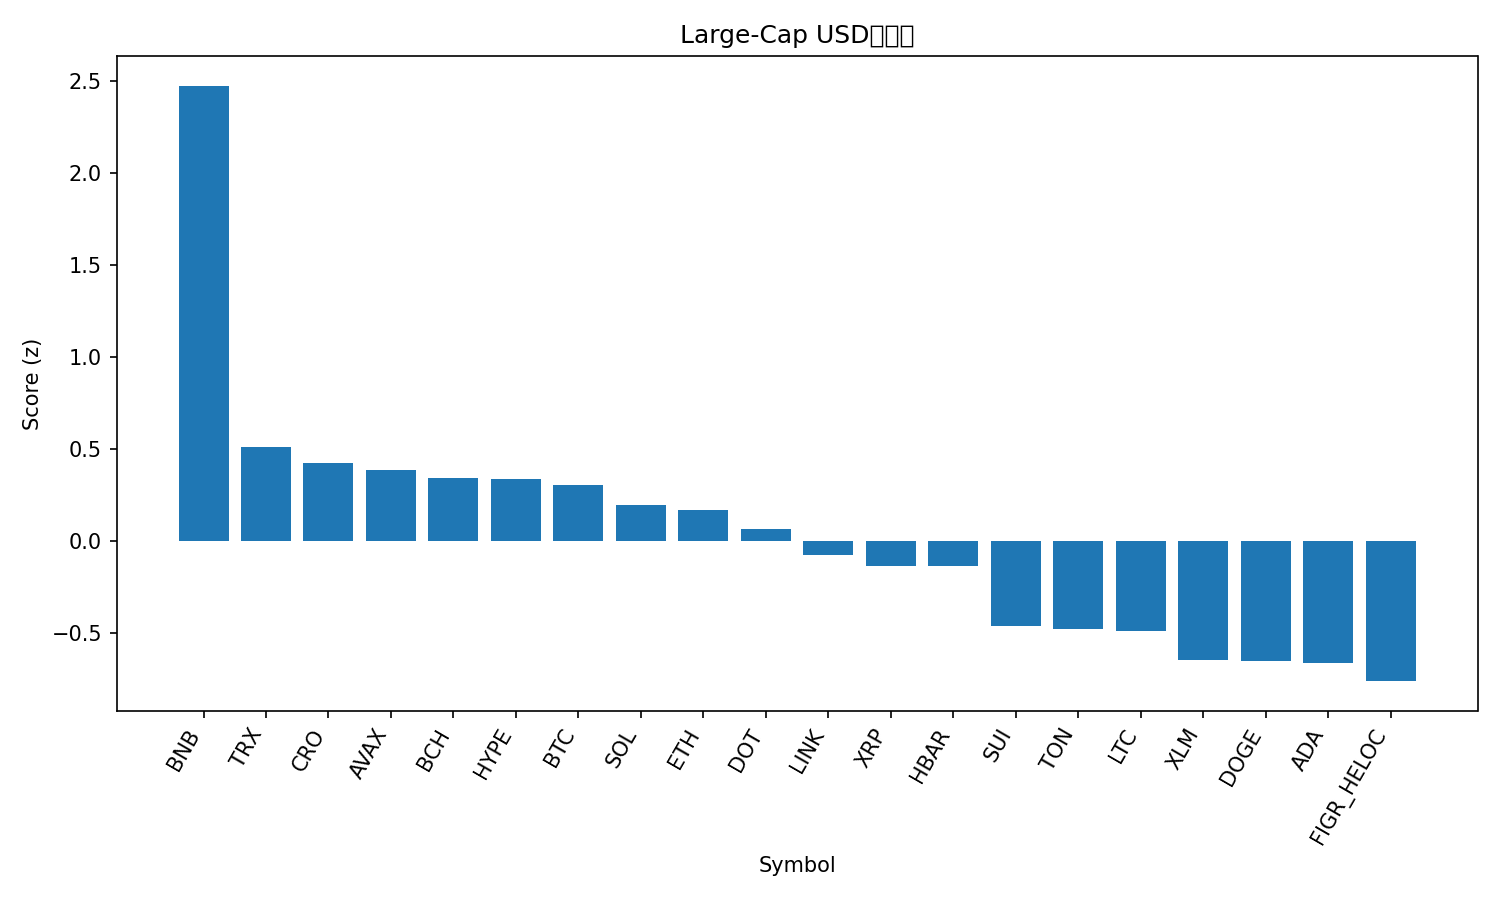

The data file committed next to this chart (first rows):
rank, name, symbol, price, pct_1h, pct_24h, pct_7d, pct_1h_vs_btc, pct_24h_vs_btc, pct_7d_vs_btc, market_cap_rank, market_cap, volume_usd, score
1, BNB, BNB, 1025, 0.3598, 4.361, 10.68, 0.3642, 4.198, 10.46, 5, 142681544275, 2116969074, 2.474
2, TRON, TRX, 0.3479, 0.06411, 0.7307, -0.1781, 0.06854, 0.5673, -0.3963, 10, 32934820746, 626516322, 0.5135
3, Cronos, CRO, 0.233, 0.1892, 0.5651, -6.97, 0.1937, 0.4017, -7.189, 29, 8114738182, 29772315, 0.4251
4, Avalanche, AVAX, 33.65, -0.02079, -0.9571, 12.83, -0.01636, -1.121, 12.62, 17, 14214267875, 918711144, 0.3858
5, Bitcoin Cash, BCH, 604.0, 0.07486, -0.09891, 1.011, 0.07929, -0.2623, 0.7926, 22, 12036846645, 231048905, 0.3422
6, Hyperliquid, HYPE, 55.74, 0.1546, -0.5906, 0.7902, 0.159, -0.7539, 0.572, 15, 15109695077, 298967671, 0.3354
7, Bitcoin, BTC, 116037, -0.004432, 0.1634, 0.2182, 0.0, 0.0, 0.0, 1, 2311902761388, 21571287961, 0.3032
8, Solana, SOL, 240.4, -0.1832, 0.9974, 0.433, -0.1788, 0.8341, 0.2148, 6, 130581971571, 4581723115, 0.1961
9, Ethereum, ETH, 4499, -0.09847, 0.6649, -2.621, -0.09404, 0.5015, -2.839, 2, 543092063005, 17105683444, 0.1694
10, Polkadot, DOT, 4.41, 0.06109, -0.551, -2.242, 0.06552, -0.7144, -2.46, 34, 6717100152, 319309988, 0.06735
11, Chainlink, LINK, 23.45, 0.04232, -0.4983, -5.595, 0.04675, -0.6617, -5.814, 13, 15903453629, 576532285, -0.0772
12, XRP, XRP, 2.99, -0.03173, -0.4911, -3.998, -0.0273, -0.6544, -4.216, 3, 178711045506, 3266627667, -0.1321
13, Hedera, HBAR, 0.2438, -0.4501, 1.904, -2.103, -0.4457, 1.74, -2.321, 25, 10338417651, 188636784, -0.1324
14, Sui, SUI, 3.68, -0.4158, 0.5528, -2.42, -0.4114, 0.3894, -2.639, 19, 13161540938, 1005128504, -0.4613
15, Toncoin, TON, 3.1, -0.2098, -0.5739, -3.901, -0.2054, -0.7372, -4.119, 30, 7893633779, 94726340, -0.4778
16, Litecoin, LTC, 114.5, -0.2012, -0.669, -3.877, -0.1968, -0.8324, -4.095, 27, 8737784048, 352179665, -0.4877
17, Stellar, XLM, 0.3897, -0.4384, 0.2905, -4.252, -0.4339, 0.1271, -4.47, 21, 12422856182, 147078453, -0.6481
18, Dogecoin, DOGE, 0.268, -0.3552, 0.3435, -8.73, -0.3507, 0.1802, -8.948, 8, 40465950391, 2058673421, -0.6493
19, Cardano, ADA, 0.8979, -0.3194, -0.5098, -4.279, -0.315, -0.6732, -4.498, 11, 32790119919, 1217635831, -0.6614
20, Figure Heloc, FIGR_HELOC, 0.9974, 0.1158, -3.732, -2.929, 0.1203, -3.895, -3.147, 20, 12511307268, 12649809, -0.7602
21, Shiba Inu, SHIB, 1.298e-05, -0.391, 0.2849, -9.951, -0.3866, 0.1215, -10.17, 31, 7653501875, 150530474, -0.7836
